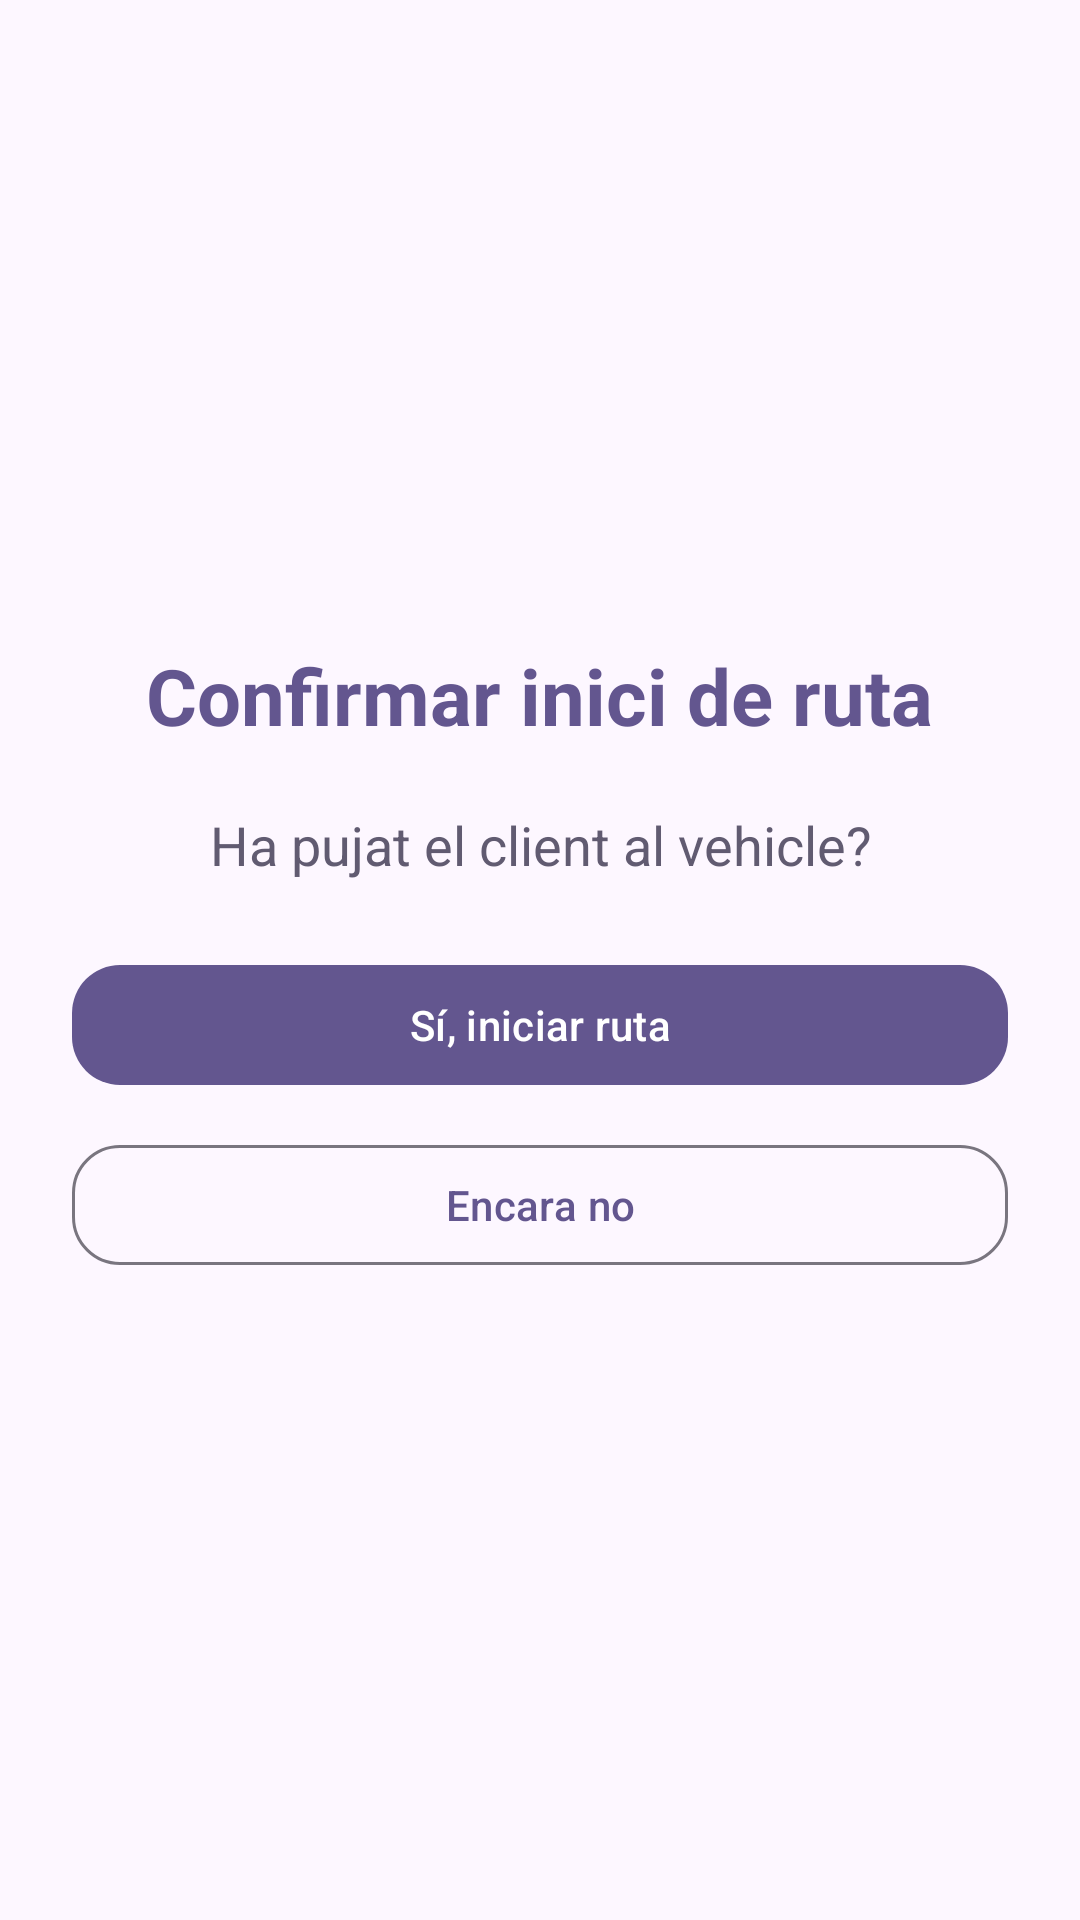

Here is an Android app screen rendered from its layout file. Give the layout XML and the strings, colors and styles it references.
<!-- AndroidManifest.xml: application theme Theme.EasyDrive -->
<!-- res/layout/dialog_client_pujat.xml -->
<?xml version="1.0" encoding="utf-8"?>
<LinearLayout
    xmlns:android="http://schemas.android.com/apk/res/android"
    xmlns:app="http://schemas.android.com/apk/res-auto"
    android:layout_width="match_parent"
    android:layout_height="wrap_content"
    android:orientation="vertical"
    android:padding="24dp"
    android:gravity="center">

    <TextView
        android:id="@+id/tvTitol"
        android:layout_width="wrap_content"
        android:layout_height="wrap_content"
        android:text="Confirmar inici de ruta"
        android:textColor="?colorPrimary"
        android:textStyle="bold"
        android:textSize="26sp"
        android:layout_marginBottom="20dp"
        android:textAlignment="center" />

    <TextView
        android:id="@+id/tvMissatge"
        android:layout_width="wrap_content"
        android:layout_height="wrap_content"
        android:text="Ha pujat el client al vehicle?"
        android:textSize="18sp"
        android:textColor="?colorSecondary"
        android:textAlignment="center"
        android:layout_marginBottom="24dp" />

    <com.google.android.material.button.MaterialButton
        android:id="@+id/btnClientPujat"
        android:layout_width="match_parent"
        android:layout_height="wrap_content"
        android:text="Sí, iniciar ruta"
        android:layout_marginBottom="12dp"
        app:cornerRadius="16dp" />

    <com.google.android.material.button.MaterialButton
        android:id="@+id/btnCancelPujat"
        style="@style/Widget.Material3.Button.OutlinedButton"
        android:layout_width="match_parent"
        android:layout_height="wrap_content"
        android:text="Encara no"
        app:cornerRadius="16dp" />
</LinearLayout>
<!-- resources referenced by this layout -->
<resources>
  <style name="Theme.EasyDrive" parent="Base.Theme.EasyDrive" />
  <color name="md_theme_primary">#63568F</color>
  <color name="md_theme_onPrimary">#FFFFFF</color>
  <color name="md_theme_primaryContainer">#E8DEFF</color>
  <color name="md_theme_onPrimaryContainer">#4B3E76</color>
  <color name="md_theme_secondary">#615B71</color>
  <color name="md_theme_onSecondary">#FFFFFF</color>
  <color name="md_theme_secondaryContainer">#E7DEF8</color>
  <color name="md_theme_onSecondaryContainer">#494458</color>
  <color name="md_theme_tertiary">#7D5261</color>
  <color name="md_theme_onTertiary">#FFFFFF</color>
  <color name="md_theme_tertiaryContainer">#FFD9E4</color>
  <color name="md_theme_onTertiaryContainer">#633B49</color>
  <color name="md_theme_error">#BA1A1A</color>
  <color name="md_theme_onError">#FFFFFF</color>
  <color name="md_theme_errorContainer">#FFDAD6</color>
  <color name="md_theme_onErrorContainer">#93000A</color>
  <color name="md_theme_background">#FDF7FF</color>
  <color name="md_theme_onBackground">#1C1B20</color>
  <color name="md_theme_surface">#FDF7FF</color>
  <color name="md_theme_onSurface">#1C1B20</color>
  <color name="md_theme_surfaceVariant">#E6E0EC</color>
  <color name="md_theme_onSurfaceVariant">#48454E</color>
  <color name="md_theme_outline">#79757F</color>
  <color name="md_theme_outlineVariant">#CAC4CF</color>
  <color name="md_theme_inverseSurface">#322F35</color>
  <color name="md_theme_inverseOnSurface">#F4EFF7</color>
  <color name="md_theme_inversePrimary">#CDBDFF</color>
  <color name="md_theme_primaryFixed">#E8DEFF</color>
  <color name="md_theme_onPrimaryFixed">#1F1048</color>
  <color name="md_theme_primaryFixedDim">#CDBDFF</color>
  <color name="md_theme_onPrimaryFixedVariant">#4B3E76</color>
  <color name="md_theme_secondaryFixed">#E7DEF8</color>
  <color name="md_theme_onSecondaryFixed">#1D192B</color>
  <color name="md_theme_secondaryFixedDim">#CBC3DC</color>
  <color name="md_theme_onSecondaryFixedVariant">#494458</color>
  <color name="md_theme_tertiaryFixed">#FFD9E4</color>
  <color name="md_theme_onTertiaryFixed">#31111E</color>
  <color name="md_theme_tertiaryFixedDim">#EEB8C9</color>
  <color name="md_theme_onTertiaryFixedVariant">#633B49</color>
  <color name="md_theme_surfaceDim">#DDD8E0</color>
  <color name="md_theme_surfaceBright">#FDF7FF</color>
  <color name="md_theme_surfaceContainerLowest">#FFFFFF</color>
  <color name="md_theme_surfaceContainerLow">#F7F2FA</color>
  <color name="md_theme_surfaceContainer">#F2ECF4</color>
  <color name="md_theme_surfaceContainerHigh">#ECE6EE</color>
  <color name="md_theme_surfaceContainerHighest">#E6E1E9</color>
</resources>
